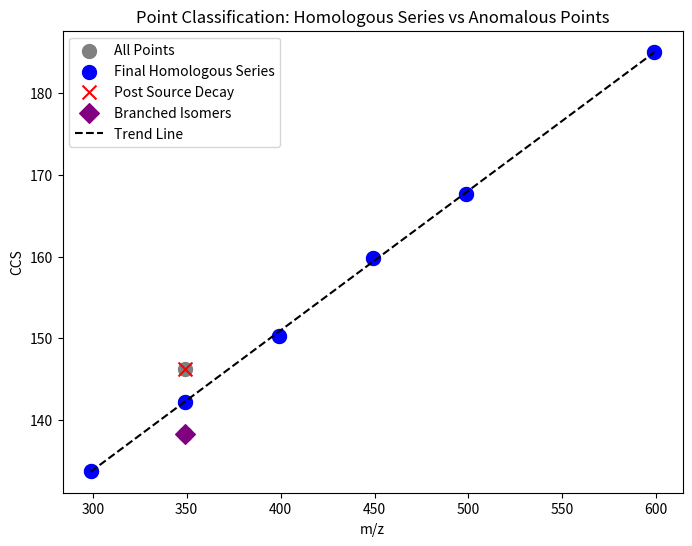

Generate this figure with matplotlib:
import numpy as np
import matplotlib.pyplot as plt
from scipy.stats import linregress

# Example dataset with an outlier (m/z, CCS)
data_points = [
    (298.9415, 133.81),
    (348.9374, 138.24),
    (348.9374, 142.24),
    (348.9375, 146.24),  # Outlier
    (398.9354333, 150.3333333),
    (448.9324, 159.84),
    (498.9309, 167.655),
    (598.92445, 185.09),
]


def refine_group_by_best_fit(data_points, threshold=0.02, min_r2=0.99):
    """
    Finds the best-fit linear regression using all points first,
    then excludes outliers with > 2% residual error.
    Flags excluded points as "Potential Post Source Decay" (above trend)
    or "Potential Branched Isomer" (below trend).
    """
    # Convert to NumPy arrays
    mz_values = np.array([p[0] for p in data_points])
    ccs_values = np.array([p[1] for p in data_points])

    # Step 1: Find best fit for all points initially
    slope, intercept, r_value, _, _ = linregress(mz_values, ccs_values)
    r_squared = r_value**2

    print(
        f"[INFO] Initial Fit: Slope={slope:.4f}, Intercept={intercept:.4f}, R²={r_squared:.4f}"
    )

    # Step 2: Compute residuals and filter out large deviations (>2%)
    refined_group = []
    post_source_decay = []
    branched_isomers = []

    for mz, ccs in data_points:
        predicted_ccs = slope * mz + intercept
        residual = abs(ccs - predicted_ccs)

        if residual <= threshold * predicted_ccs:
            refined_group.append((mz, ccs))
        else:
            if ccs > predicted_ccs:
                post_source_decay.append((mz, ccs))
                print(
                    f"[FLAGGED] Post Source Decay: m/z={mz}, CCS={ccs}, Residual={residual:.4f}"
                )
            else:
                branched_isomers.append((mz, ccs))
                print(
                    f"[FLAGGED] Branched Isomer: m/z={mz}, CCS={ccs}, Residual={residual:.4f}"
                )

    # Step 3: Ensure R² ≥ 0.99 after filtering
    if len(refined_group) > 2:
        final_mz_values = np.array([p[0] for p in refined_group])
        final_ccs_values = np.array([p[1] for p in refined_group])
        slope, intercept, r_value, _, _ = linregress(final_mz_values, final_ccs_values)
        final_r_squared = r_value**2

        if final_r_squared < min_r2:
            print(
                "[WARNING] Final group does not meet R² ≥ 0.99. Reverting to best subset."
            )
            return find_best_high_r2_subset(data_points, min_r2)

    return refined_group, post_source_decay, branched_isomers


def find_best_high_r2_subset(data_points, min_r2=0.99):
    """Finds the longest subset with R² ≥ 0.99 when removing outliers."""
    n = len(data_points)
    best_subset = []
    max_length = 0

    for start in range(n):
        for end in range(start + 2, n + 1):  # At least 2 points needed
            subset = data_points[start:end]
            subset_mz = np.array([p[0] for p in subset])
            subset_ccs = np.array([p[1] for p in subset])

            if len(set(subset_mz)) < 2:
                continue  # Skip if all x values are identical

            slope, intercept, r_value, _, _ = linregress(subset_mz, subset_ccs)
            r_squared = r_value**2

            if r_squared >= min_r2 and len(subset) > max_length:
                best_subset = subset
                max_length = len(subset)

    return best_subset


# Apply filtering
final_group, post_source_decay, branched_isomers = refine_group_by_best_fit(data_points)

# Plot results
plt.figure(figsize=(8, 6))

# Plot all candidate points
mz_all, ccs_all = zip(*data_points)
plt.scatter(mz_all, ccs_all, color="gray", label="All Points", s=100)

# Plot refined group
if final_group:
    mz_final, ccs_final = zip(*final_group)
    plt.scatter(
        mz_final, ccs_final, color="blue", label="Final Homologous Series", s=100
    )

# Plot flagged post source decay
if post_source_decay:
    mz_decay, ccs_decay = zip(*post_source_decay)
    plt.scatter(
        mz_decay, ccs_decay, color="red", label="Post Source Decay", marker="x", s=100
    )

# Plot flagged branched isomers
if branched_isomers:
    mz_br, ccs_br = zip(*branched_isomers)
    plt.scatter(
        mz_br, ccs_br, color="purple", label="Branched Isomers", marker="D", s=100
    )

# Plot trendline for final group
if len(final_group) > 1:
    slope, intercept, _, _, _ = linregress(mz_final, ccs_final)
    reg_x = np.linspace(min(mz_final), max(mz_final), 100)
    reg_y = slope * reg_x + intercept
    plt.plot(reg_x, reg_y, "k--", label="Trend Line")

# Output final groups
print("\n[FINAL GROUP - Homologous Series]")
for point in final_group:
    print(f"m/z: {point[0]}, CCS: {point[1]}")

print("\n[POST SOURCE DECAY POINTS]")
for point in post_source_decay:
    print(f"m/z: {point[0]}, CCS: {point[1]}")

print("\n[BRANCHED ISOMER POINTS]")
for point in branched_isomers:
    print(f"m/z: {point[0]}, CCS: {point[1]}")

plt.xlabel("m/z")
plt.ylabel("CCS")
plt.legend()
plt.title("Point Classification: Homologous Series vs Anomalous Points")
plt.show()
